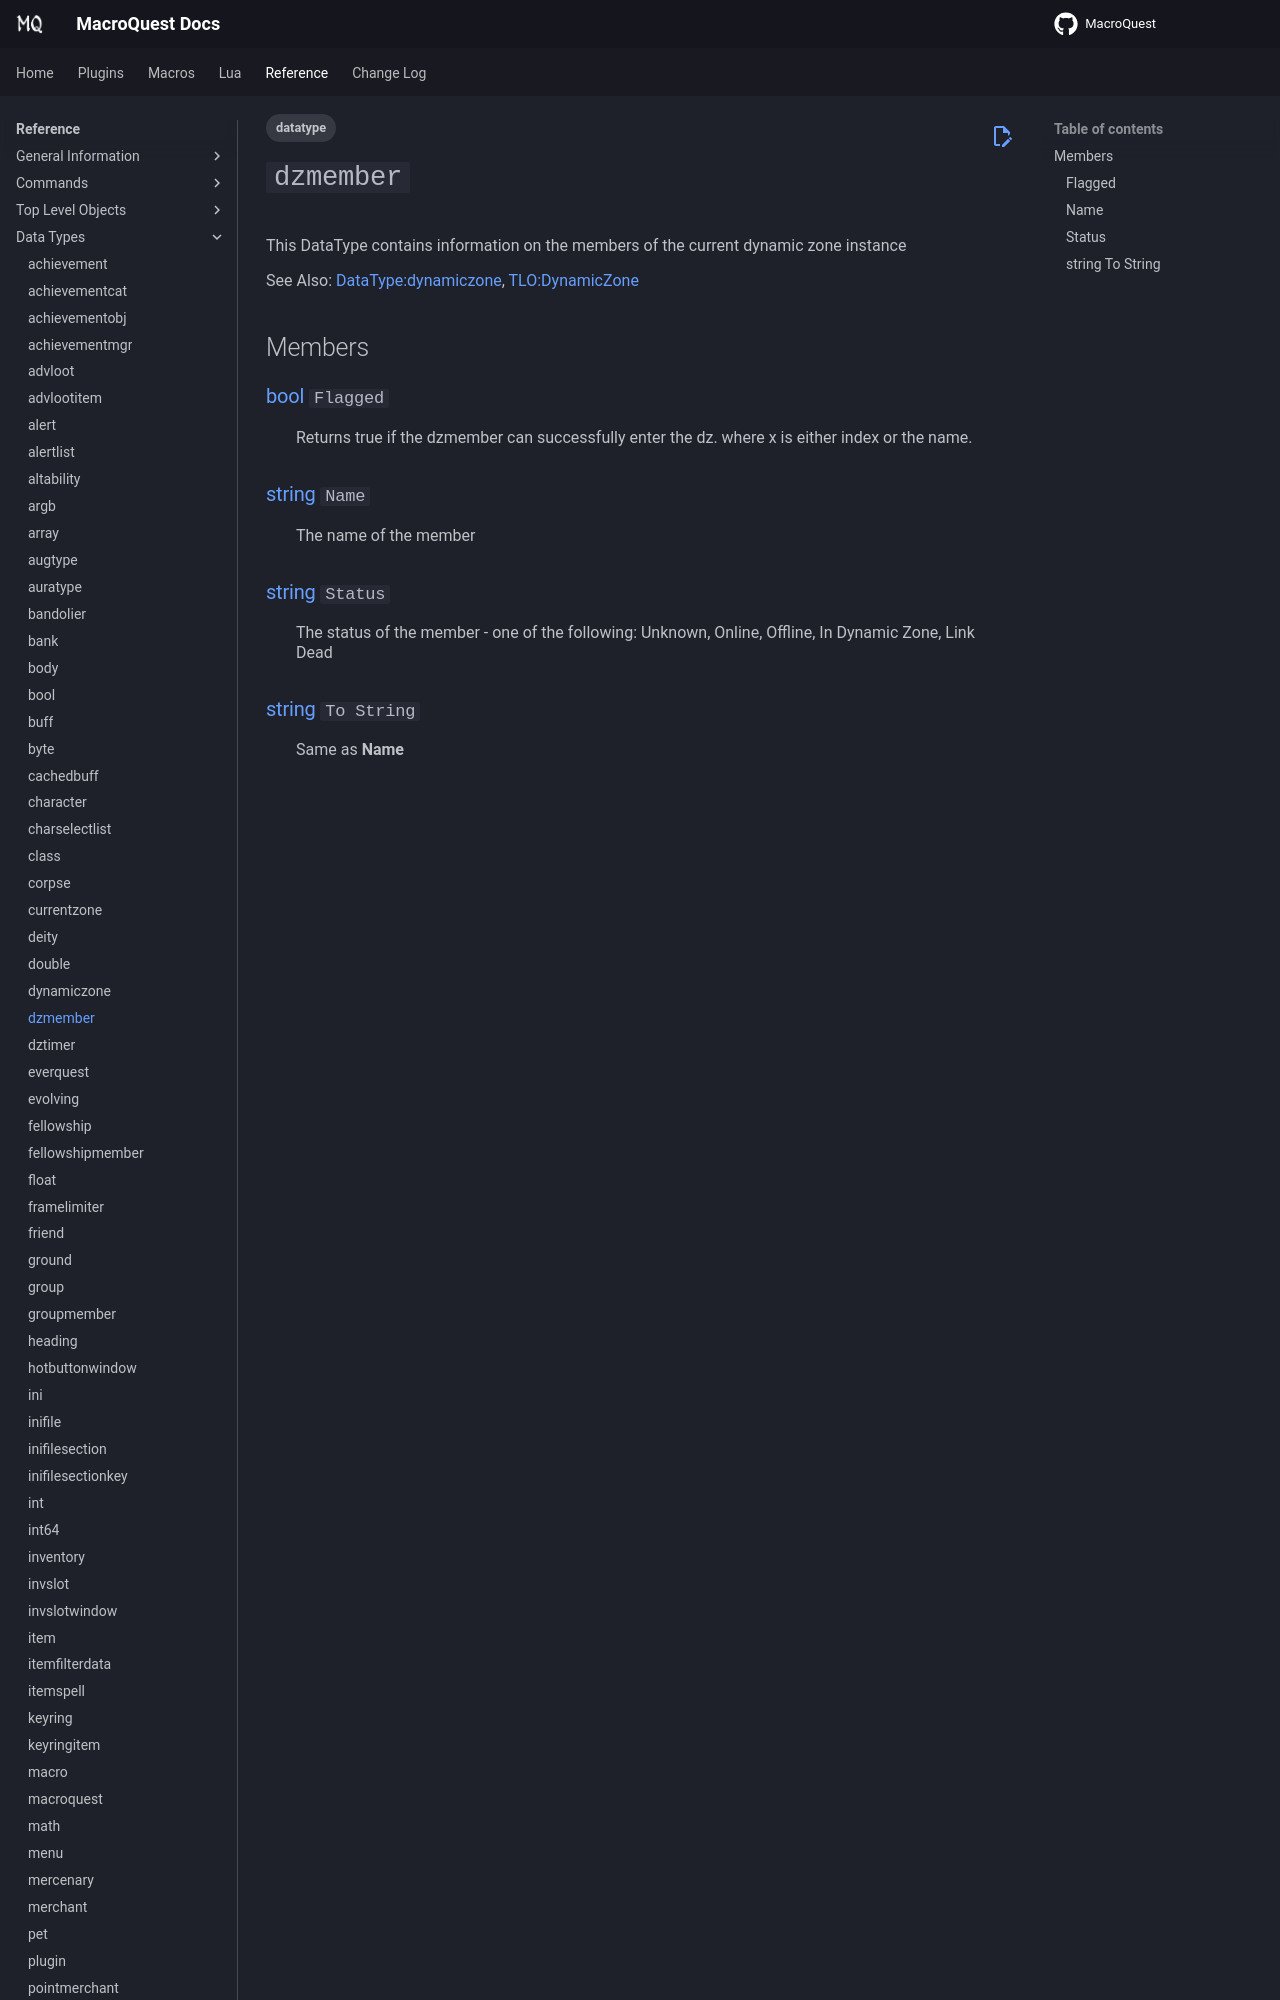

repository: macroquest/docs · page: reference/data-types/datatype-dzmember/index.html · generator: jekyll

---
tags:
    - datatype
---
# `dzmember`

<!--dt-desc-start-->
This DataType contains information on the members of the current dynamic zone instance

See Also: [DataType:dynamiczone](./datatype-dynamiczone.md), [TLO:DynamicZone](../top-level-objects/tlo-dynamiczone.md)
<!--dt-desc-end-->
## Members
<!--dt-members-start-->
### {{ renderMember(type='bool', name='Flagged') }}

:   Returns true if the dzmember can successfully enter the dz. where x is either index or the name.

### {{ renderMember(type='string', name='Name') }}

:   The name of the member
